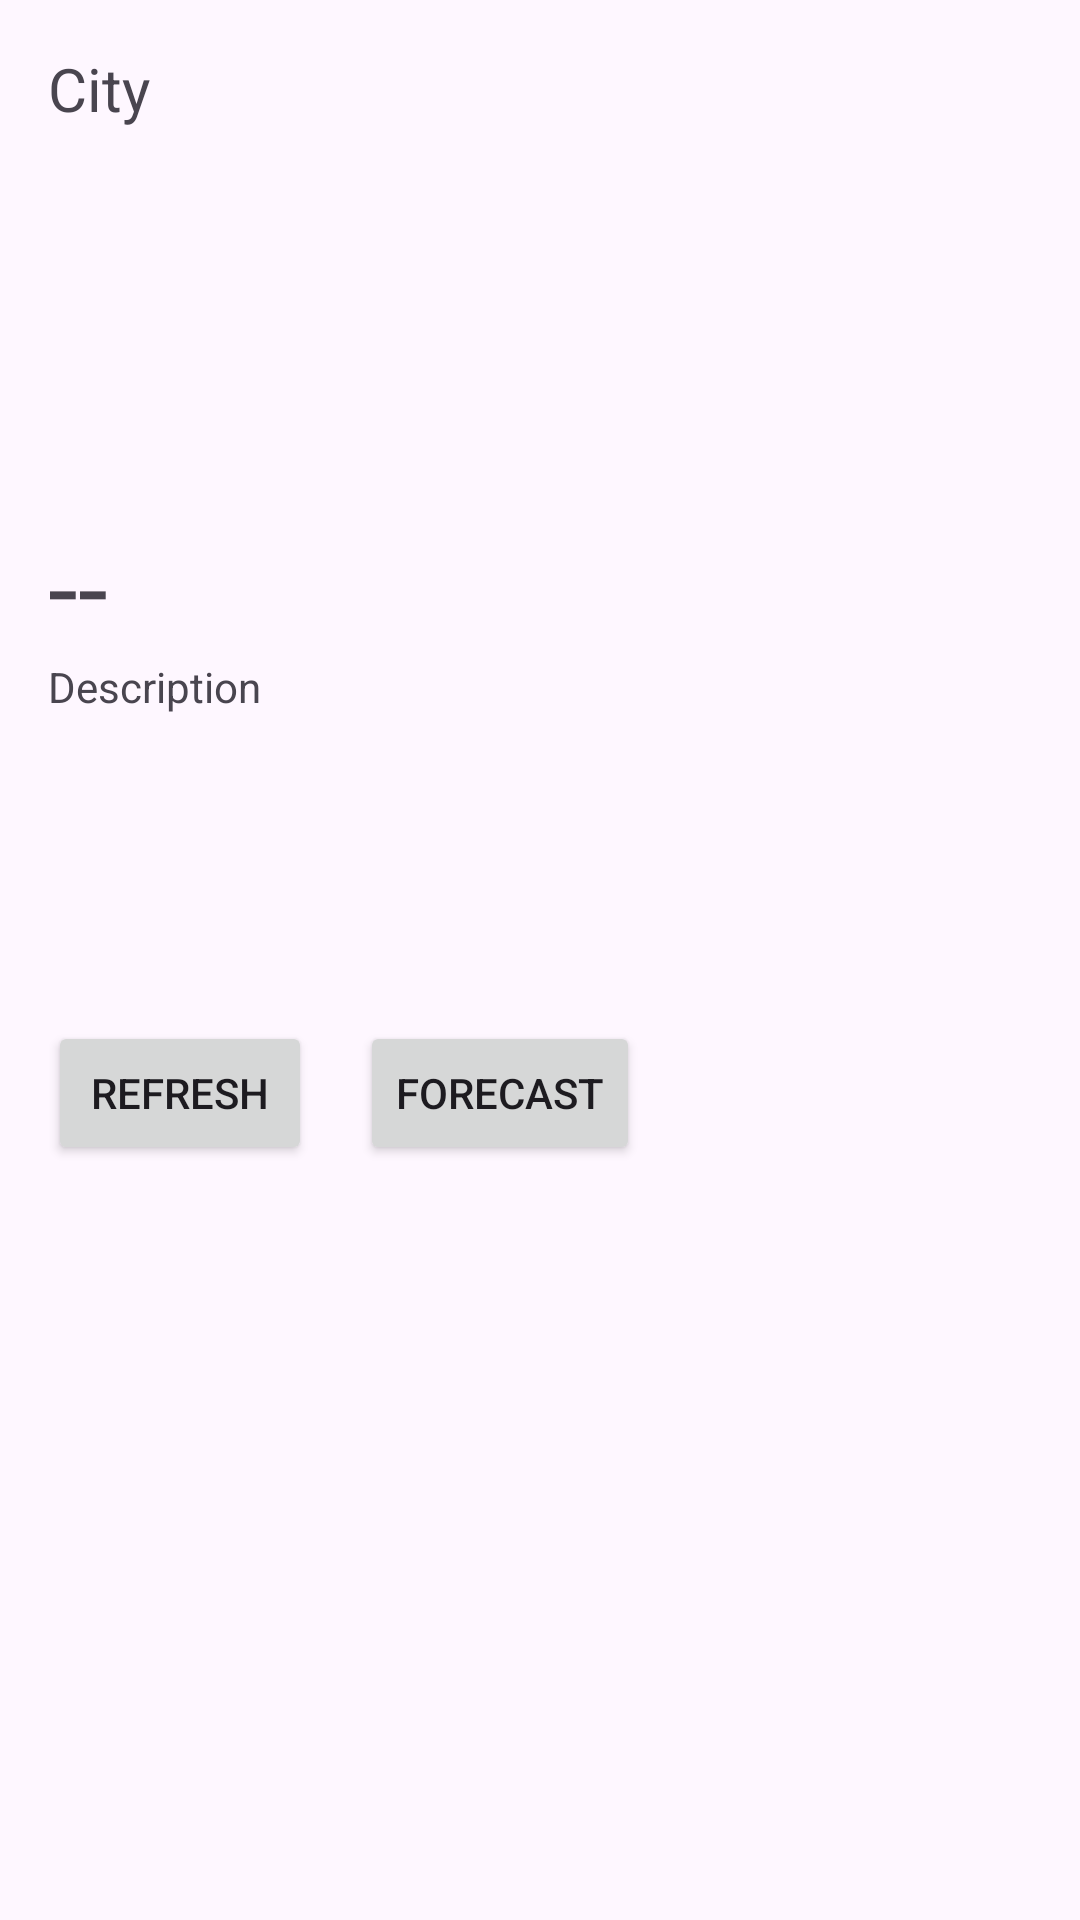

Reconstruct the res/layout file that produces this screen, plus the resources it refers to.
<!-- AndroidManifest.xml: application theme Theme.Combination -->
<!-- res/layout/fragment_weather.xml -->
<?xml version="1.0" encoding="utf-8"?>
<ScrollView xmlns:android="http://schemas.android.com/apk/res/android"
    android:padding="16dp"
    android:layout_width="match_parent"
    android:layout_height="match_parent">

    <LinearLayout android:orientation="vertical" android:layout_width="match_parent" android:layout_height="wrap_content">

        <TextView android:id="@+id/textViewCity" android:text="City" android:textSize="20sp" android:layout_width="wrap_content" android:layout_height="wrap_content"/>

        <ImageView android:id="@+id/imageViewWeatherIcon" android:layout_width="120dp" android:layout_height="120dp" android:layout_marginTop="8dp"/>

        <TextView android:id="@+id/textViewTemp" android:text="--" android:textSize="36sp" android:layout_width="wrap_content" android:layout_height="wrap_content"/>

        <TextView android:id="@+id/textViewDescription" android:text="Description" android:layout_width="wrap_content" android:layout_height="wrap_content"/>

        <TextView android:id="@+id/textViewTempMin" android:layout_width="wrap_content" android:layout_height="wrap_content" android:layout_marginTop="6dp"/>
        <TextView android:id="@+id/textViewTempMax" android:layout_width="wrap_content" android:layout_height="wrap_content"/>

        <TextView android:id="@+id/textViewHumidity" android:layout_width="wrap_content" android:layout_height="wrap_content" android:layout_marginTop="8dp"/>
        <TextView android:id="@+id/textViewWind" android:layout_width="wrap_content" android:layout_height="wrap_content"/>

        <LinearLayout android:orientation="horizontal" android:layout_marginTop="12dp" android:layout_width="match_parent" android:layout_height="wrap_content">
            <Button android:id="@+id/buttonRefresh" android:layout_width="wrap_content" android:layout_height="wrap_content" android:text="Refresh"/>
            <Button android:id="@+id/buttonForecast" android:layout_marginStart="16dp" android:layout_width="wrap_content" android:layout_height="wrap_content" android:text="Forecast"/>
        </LinearLayout>

        <ProgressBar android:id="@+id/progressBar" android:visibility="gone" android:layout_marginTop="12dp" android:layout_width="48dp" android:layout_height="48dp"/>

    </LinearLayout>
</ScrollView>
<!-- resources referenced by this layout -->
<resources>
  <style name="Theme.Combination" parent="Base.Theme.Combination" />
  <style name="Base.Theme.Combination" parent="Theme.Material3.DayNight.NoActionBar">
          
          
      </style>
</resources>
